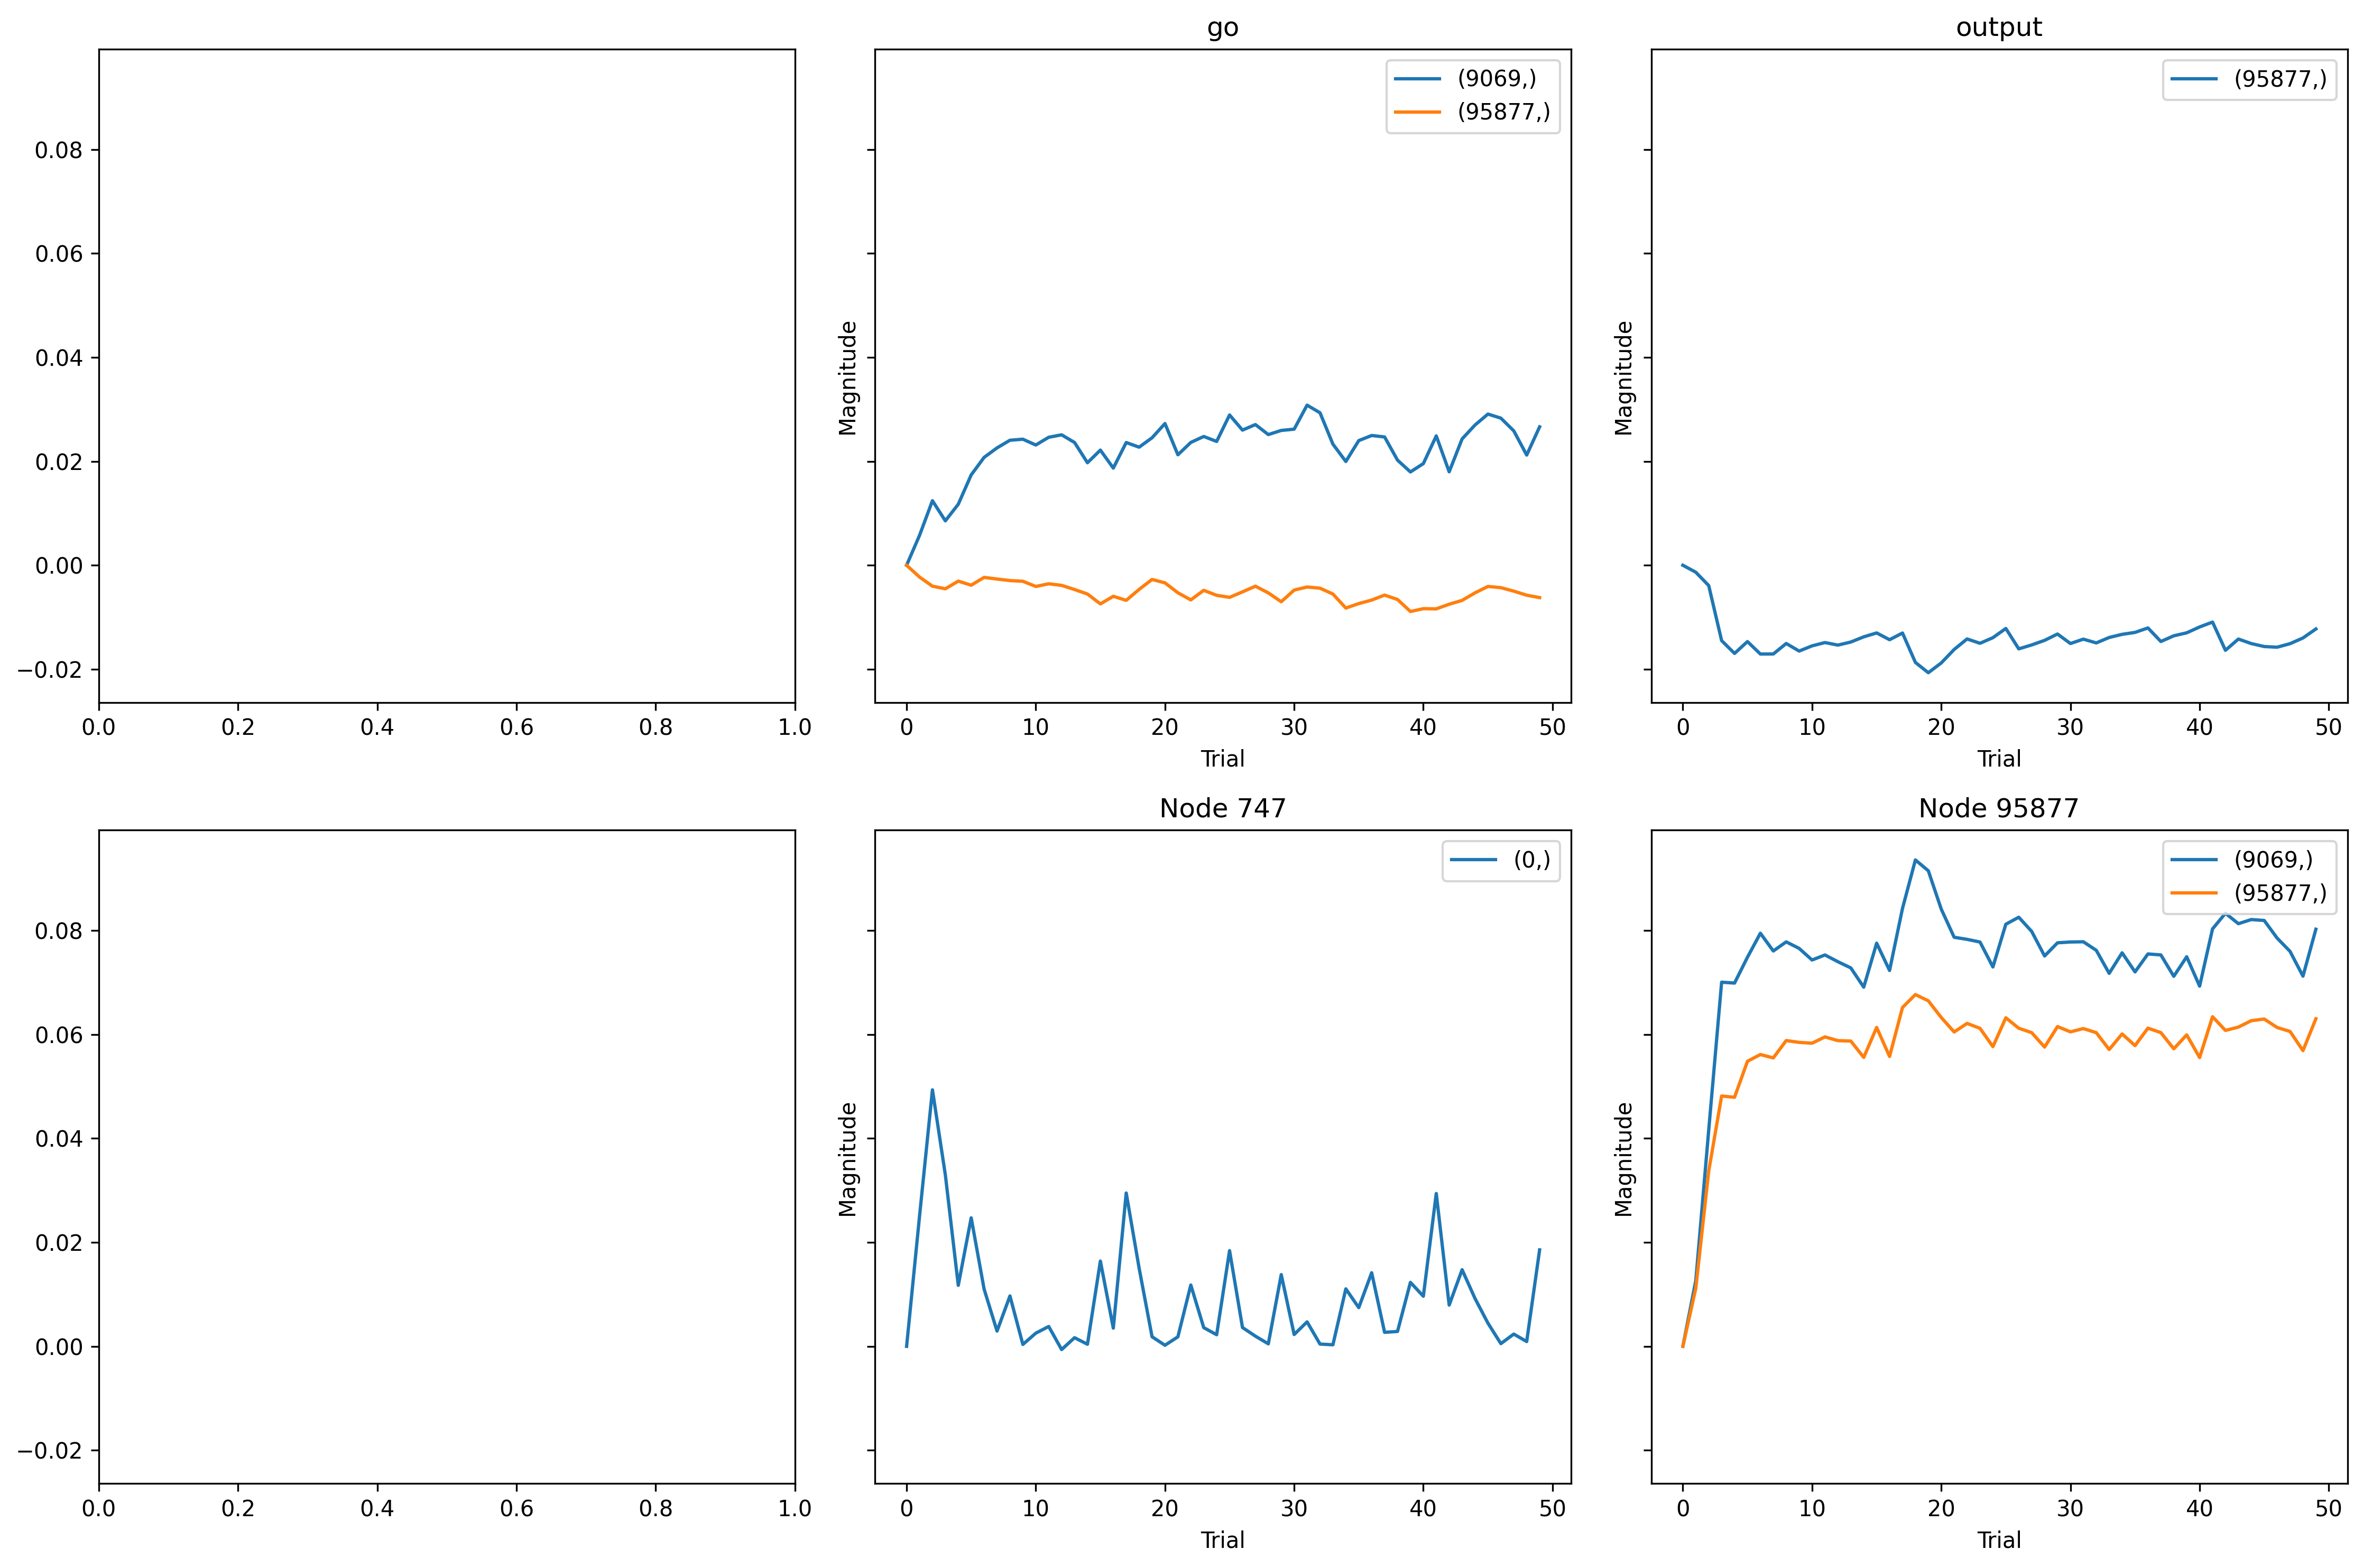

Source data for this figure (header and first rows):
, trial, prior_node, posterior_node, weight
0, 0, 747, 0, 0.0
1, 0, -2, 9069, 0.0
2, 0, 95877, 9069, 0.0
3, 0, -2, 95877, 0.0
4, 0, 95877, 95877, 0.0
5, 0, 0, 95877, 0.0
6, 1, 747, 0, 0.02543
7, 1, -2, 9069, 0.007866
8, 1, 95877, 9069, 0.01731
9, 1, -2, 95877, -0.003883
10, 1, 95877, 95877, 0.01909
11, 1, 0, 95877, -0.002302
12, 2, 747, 0, 0.05018
13, 2, -2, 9069, 0.01702
14, 2, 95877, 9069, 0.05701
15, 2, -2, 95877, -0.006891
16, 2, 95877, 95877, 0.05764
17, 2, 0, 95877, -0.006677
18, 3, 747, 0, 0.03353
19, 3, -2, 9069, 0.01171
20, 3, 95877, 9069, 0.09602
21, 3, -2, 95877, -0.007745
22, 3, 95877, 95877, 0.08236
23, 3, 0, 95877, -0.0248
24, 4, 747, 0, 0.01193
25, 4, -2, 9069, 0.01609
26, 4, 95877, 9069, 0.09579
27, 4, -2, 95877, -0.005226
28, 4, 95877, 95877, 0.08195
29, 4, 0, 95877, -0.02901
30, 5, 747, 0, 0.02514
31, 5, -2, 9069, 0.02383
32, 5, 95877, 9069, 0.1026
33, 5, -2, 95877, -0.006564
34, 5, 95877, 95877, 0.09379
35, 5, 0, 95877, -0.02511
36, 6, 747, 0, 0.01119
37, 6, -2, 9069, 0.02844
38, 6, 95877, 9069, 0.1089
39, 6, -2, 95877, -0.003997
40, 6, 95877, 95877, 0.09601
41, 6, 0, 95877, -0.02921
42, 7, 747, 0, 0.002989
43, 7, -2, 9069, 0.03095
44, 7, 95877, 9069, 0.1043
45, 7, -2, 95877, -0.004534
46, 7, 95877, 95877, 0.0949
47, 7, 0, 95877, -0.0292
48, 8, 747, 0, 0.009854
49, 8, -2, 9069, 0.03296
50, 8, 95877, 9069, 0.1067
51, 8, -2, 95877, -0.005044
52, 8, 95877, 95877, 0.1006
53, 8, 0, 95877, -0.02574
54, 9, 747, 0, 0.0003684
55, 9, -2, 9069, 0.03323
56, 9, 95877, 9069, 0.1049
57, 9, -2, 95877, -0.005269
58, 9, 95877, 95877, 0.1
59, 9, 0, 95877, -0.02824
... 240 more rows
